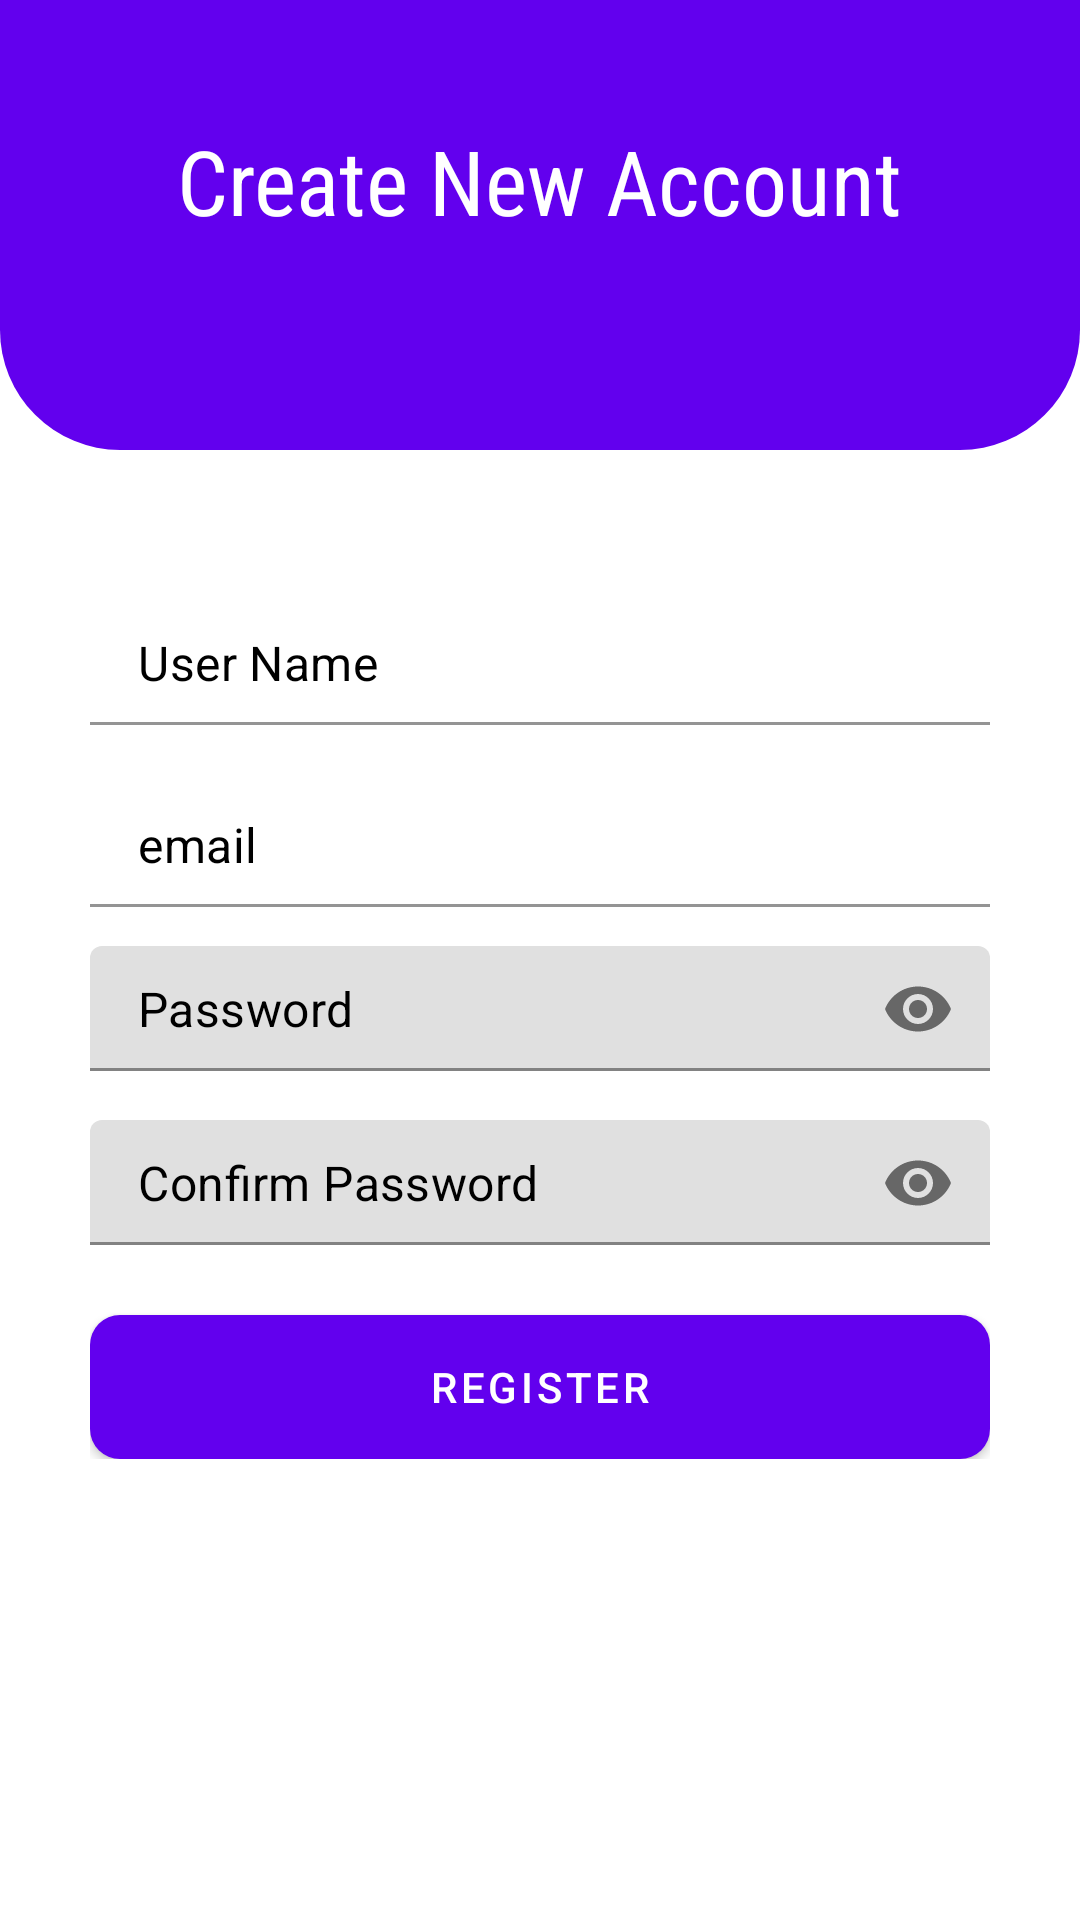

Layout XML and referenced resources for this Android screen:
<!-- AndroidManifest.xml: activity theme Theme.CoffeeApp.NoActionBar -->
<!-- res/layout/activity_register_user.xml -->
<?xml version="1.0" encoding="utf-8"?>
<RelativeLayout
        xmlns:android="http://schemas.android.com/apk/res/android"
        xmlns:app="http://schemas.android.com/apk/res-auto"
        xmlns:tools="http://schemas.android.com/tools"
        android:layout_width="match_parent"
        android:layout_height="match_parent"
        tools:context=".view.RegisterUserActivity">

    <RelativeLayout
            android:id="@+id/toolbarRL"
            android:layout_width="match_parent"
            android:layout_height="150dp"
            android:background="@drawable/shape_tool_bar01">

        <TextView
                android:layout_width="wrap_content"
                android:layout_height="wrap_content"
                app:layout_constraintStart_toStartOf="parent"
                app:layout_constraintEnd_toEndOf="parent"
                android:layout_centerHorizontal="true"
                android:layout_marginTop="40dp"
                android:text="Create New Account"
                android:textColor="@color/white"
                android:fontFamily="sans-serif-condensed"
                android:textSize="30sp"
        />

    </RelativeLayout>

    <ScrollView
            android:id="@+id/scrollView"
            android:layout_width="match_parent"
            android:layout_height="match_parent"
            android:layout_marginStart="30dp"
            android:layout_marginEnd="30dp"
            android:layout_marginTop="200dp"
            app:layout_constraintTop_toBottomOf="@+id/toolbarRL">

        <RelativeLayout
                android:layout_width="match_parent"
                android:layout_height="match_parent">

            
            <com.google.android.material.textfield.TextInputLayout
                    android:id="@+id/userNameInputForSignUp"
                    android:layout_width="match_parent"
                    android:layout_height="wrap_content"
                    app:hintEnabled="false">

                <EditText
                        android:id="@+id/userNameEditForSignUp"
                        android:layout_width="match_parent"
                        android:layout_height="wrap_content"
                        android:background="@drawable/shape_edit_text01"
                        android:hint="User Name"
                        android:maxLines="1"
                        android:inputType="textPersonName|textCapWords"
                        android:padding="10dp"
                        android:textColor="@color/black"
                        android:textColorHint="@color/grey"
                />

            </com.google.android.material.textfield.TextInputLayout>

            
            <com.google.android.material.textfield.TextInputLayout
                    android:id="@+id/emailInputForSignUp"
                    android:layout_width="match_parent"
                    android:layout_height="wrap_content"
                    android:layout_below="@+id/userNameInputForSignUp"
                    android:layout_marginTop="5dp"
                    app:hintEnabled="false">

                <EditText
                        android:id="@+id/emailEditForSignUp"
                        android:layout_width="match_parent"
                        android:layout_height="wrap_content"
                        android:background="@drawable/shape_edit_text01"
                        android:hint="email"
                        android:maxLines="1"
                        android:inputType="textEmailAddress"
                        android:textColor="@color/black"
                        android:textColorHint="@color/grey"
                />

            </com.google.android.material.textfield.TextInputLayout>

            
            <com.google.android.material.textfield.TextInputLayout
                    android:id="@+id/passwordInputForSignUp"
                    android:layout_width="match_parent"
                    android:layout_height="wrap_content"
                    android:layout_marginTop="10dp"
                    android:layout_below="@id/emailInputForSignUp"
                    app:passwordToggleEnabled="true"
                    app:hintEnabled="false">

                <EditText
                        android:id="@+id/passwordEditForSignUp"
                        android:layout_width="match_parent"
                        android:layout_height="wrap_content"
                        android:hint="Password"
                        android:inputType="textPassword"
                        android:padding="10dp"
                        android:textColor="@color/black"
                        android:textColorHint="@color/grey"/>

            </com.google.android.material.textfield.TextInputLayout>

            
            <com.google.android.material.textfield.TextInputLayout
                    android:id="@+id/confirmPasswordInput"
                    android:layout_width="match_parent"
                    android:layout_height="wrap_content"
                    android:layout_marginTop="10dp"
                    android:layout_below="@id/passwordInputForSignUp"
                    app:passwordToggleEnabled="true"
                    app:hintEnabled="false">

                <EditText
                        android:id="@+id/confirmPasswordEdit"
                        android:layout_width="match_parent"
                        android:layout_height="wrap_content"
                        android:hint="Confirm Password"
                        android:inputType="textPassword"
                        android:padding="10dp"
                        android:textColor="@color/black"
                        android:textColorHint="@color/grey"/>

            </com.google.android.material.textfield.TextInputLayout>

            
            <Button
                    android:id="@+id/registerButton"
                    android:layout_width="match_parent"
                    android:layout_height="wrap_content"
                    android:layout_below="@id/confirmPasswordInput"
                    android:layout_marginTop="20dp"
                    android:background="@drawable/shape_button01"
                    android:text="Register"
                    android:textColor="@color/white"/>

        </RelativeLayout>

    </ScrollView>

</RelativeLayout>
<!-- resources referenced by this layout -->
<resources>
  <!-- drawable shape_button01 (drawable) -->
  <selector xmlns:android="http://schemas.android.com/apk/res/android">
      <item>
          <shape android:shape="rectangle">
  
                  <corners
                  android:topRightRadius="10dp"
                  android:topLeftRadius="10dp"
                  android:bottomLeftRadius="10dp"
                  android:bottomRightRadius="10dp"/>
  
                  <solid android:color="@color/purple_500"/>
          </shape>
      </item>
  </selector>
  <!-- drawable shape_edit_text01 (drawable) -->
  <?xml version="1.0" encoding="utf-8"?>
  <selector xmlns:android="http://schemas.android.com/apk/res/android">
      <item>
          <shape android:shape="rectangle">
  
              <solid android:color="@color/white"/>
  
              <corners
                      android:topRightRadius="10dp"
                      android:topLeftRadius="10dp"
                      android:bottomLeftRadius="10dp"
                      android:bottomRightRadius="10dp"/>
  
  
          </shape>
      </item>
  
  </selector>
  <!-- drawable shape_tool_bar01 (drawable) -->
  <?xml version="1.0" encoding="utf-8"?>
  <selector xmlns:android="http://schemas.android.com/apk/res/android">
      <item>
          <shape android:shape="rectangle" >
              <corners
                      android:topRightRadius="0dp"
                      android:topLeftRadius="0dp"
                      android:bottomLeftRadius="40dp"
                      android:bottomRightRadius="40dp"/>
              <solid android:color="@color/purple_500"/>
  
          </shape>
  
      </item>
  
  </selector>
  <style name="Theme.CoffeeApp.NoActionBar">
          <item name="windowActionBar">false</item>
          <item name="windowNoTitle">true</item>
      </style>
  <!-- not gathered from this repository: default colours our renderer supplied (Android Studio template values) -->
  <color name="purple_500">#FF6200EE</color>
  <color name="black">#FF000000</color>
  <color name="white">#FFFFFFFF</color>
</resources>
